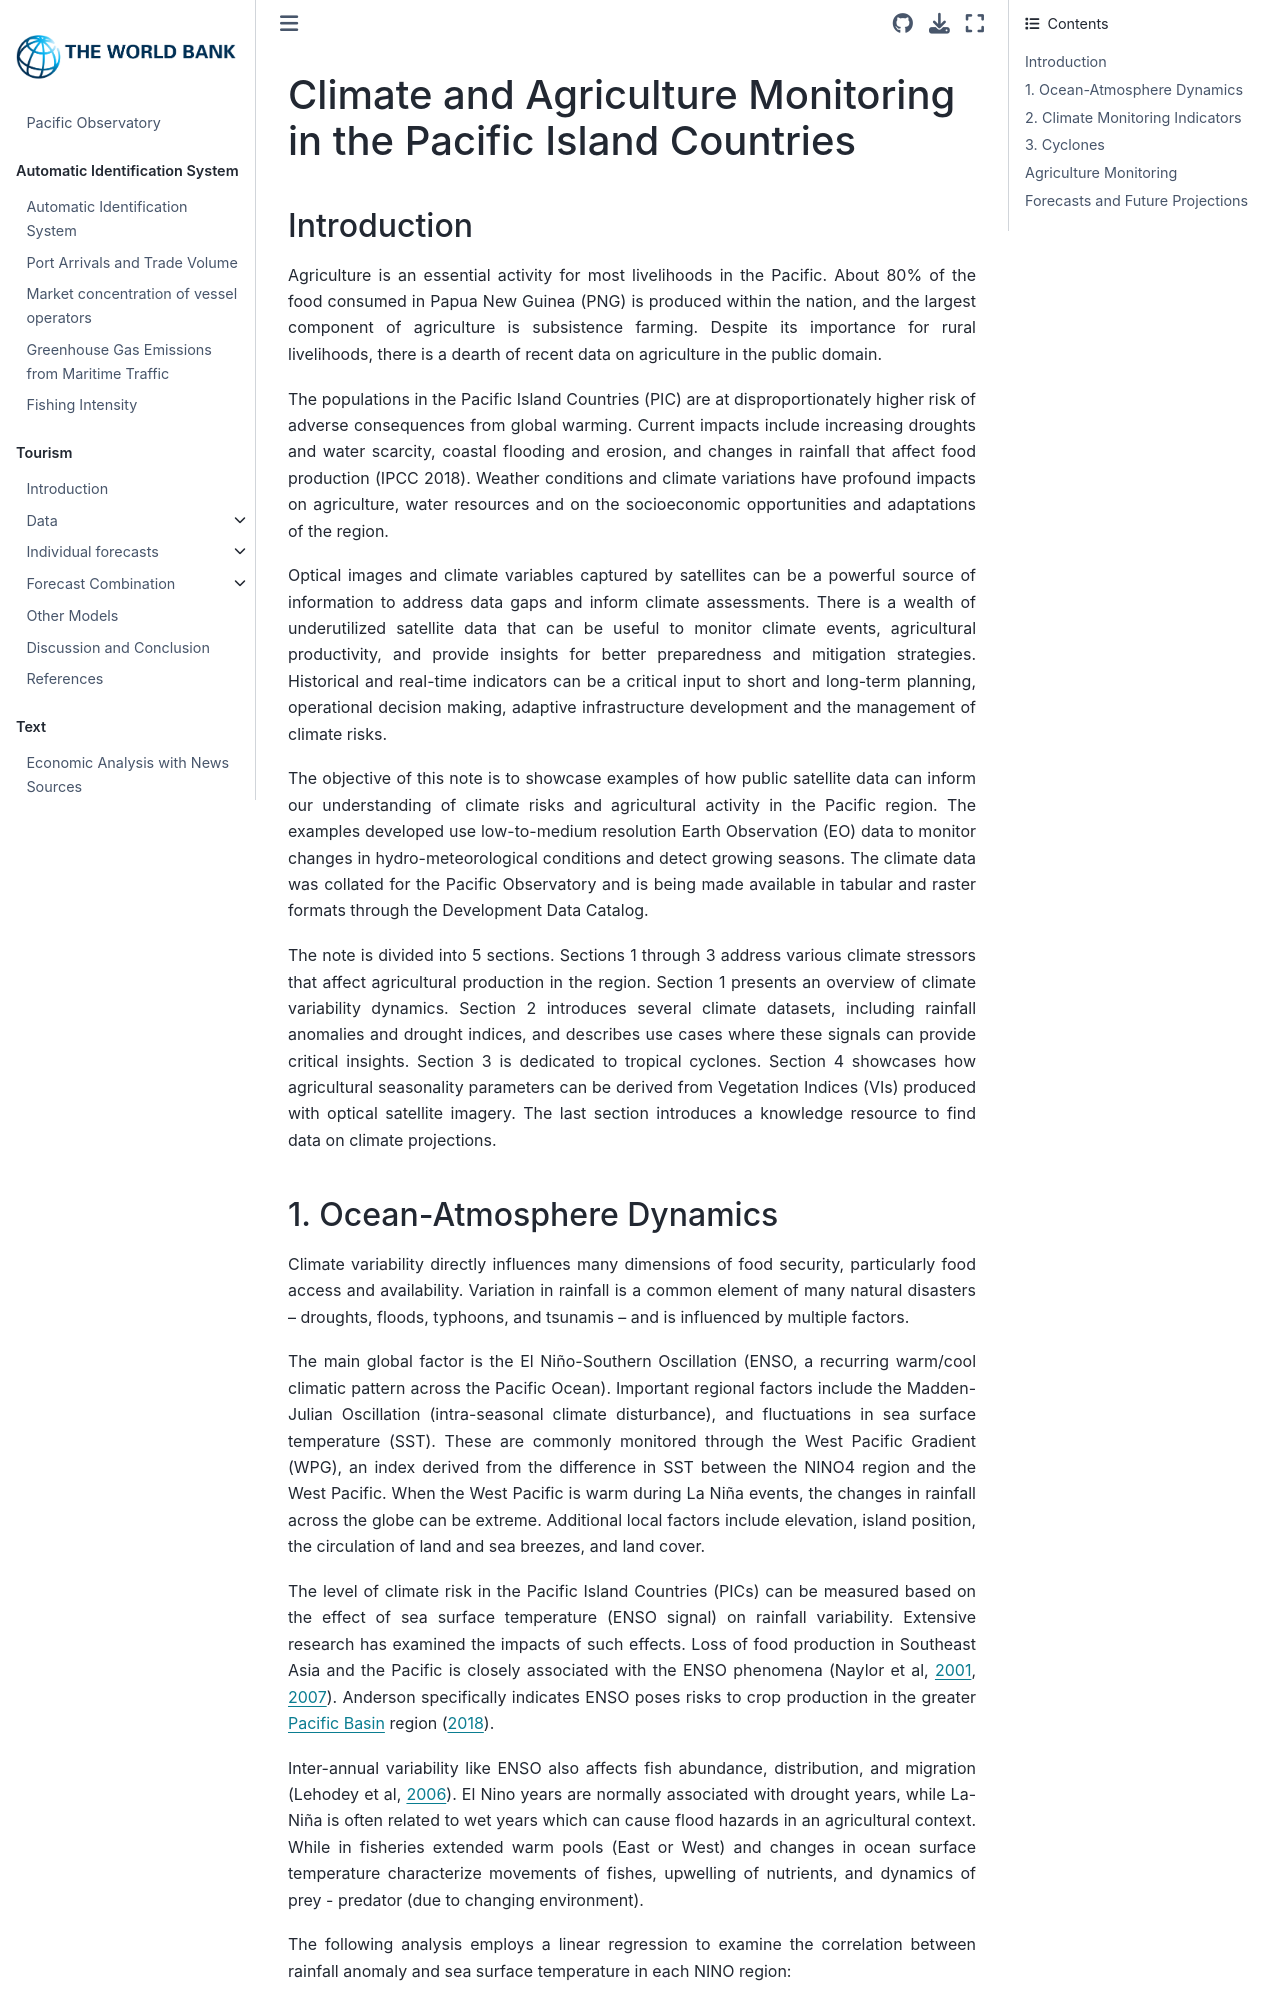

repository: worldbank/pacific-observatory · page: climate/climate_and_ag.html · generator: jekyll

# Climate and Agriculture Monitoring in the Pacific Island Countries

## Introduction
Agriculture is an essential activity for most livelihoods in the Pacific. About 80% of the food consumed in Papua New Guinea (PNG) is produced within the nation, and the largest component of agriculture is subsistence farming. Despite its importance for rural livelihoods, there is a dearth of recent data on agriculture in the public domain.

The populations in the Pacific Island Countries (PIC) are at disproportionately higher risk of adverse consequences from global warming. Current impacts include increasing droughts and water scarcity, coastal flooding and erosion, and changes in rainfall that affect food production (IPCC 2018). Weather conditions and climate variations have profound impacts on agriculture, water resources and on the socioeconomic opportunities and adaptations of the region. 

Optical images and climate variables captured by satellites can be a powerful source of information to address data gaps and inform climate assessments. There is a wealth of underutilized satellite data that can be useful to monitor climate events, agricultural productivity, and provide insights for better preparedness and mitigation strategies. Historical and real-time indicators can be a critical input to short and long-term planning, operational decision making, adaptive infrastructure development and the management of climate risks.

The objective of this note is to showcase examples of how public satellite data can inform our understanding of climate risks and agricultural activity in the Pacific region. The examples developed use low-to-medium resolution Earth Observation (EO) data to monitor changes in hydro-meteorological conditions and detect growing seasons. The climate data was collated for the Pacific Observatory and is being made available in tabular and raster formats through the Development Data Catalog.

The note is divided into 5 sections. Sections 1 through 3 address various climate stressors that affect agricultural production in the region. Section 1 presents an overview of climate variability dynamics. Section 2 introduces several climate datasets, including rainfall anomalies and drought indices, and describes use cases where these signals can provide critical insights. Section 3 is dedicated to tropical cyclones. Section 4 showcases how agricultural seasonality parameters can be derived from Vegetation Indices (VIs) produced with optical satellite imagery. The last section introduces a knowledge resource to find data on climate projections.
